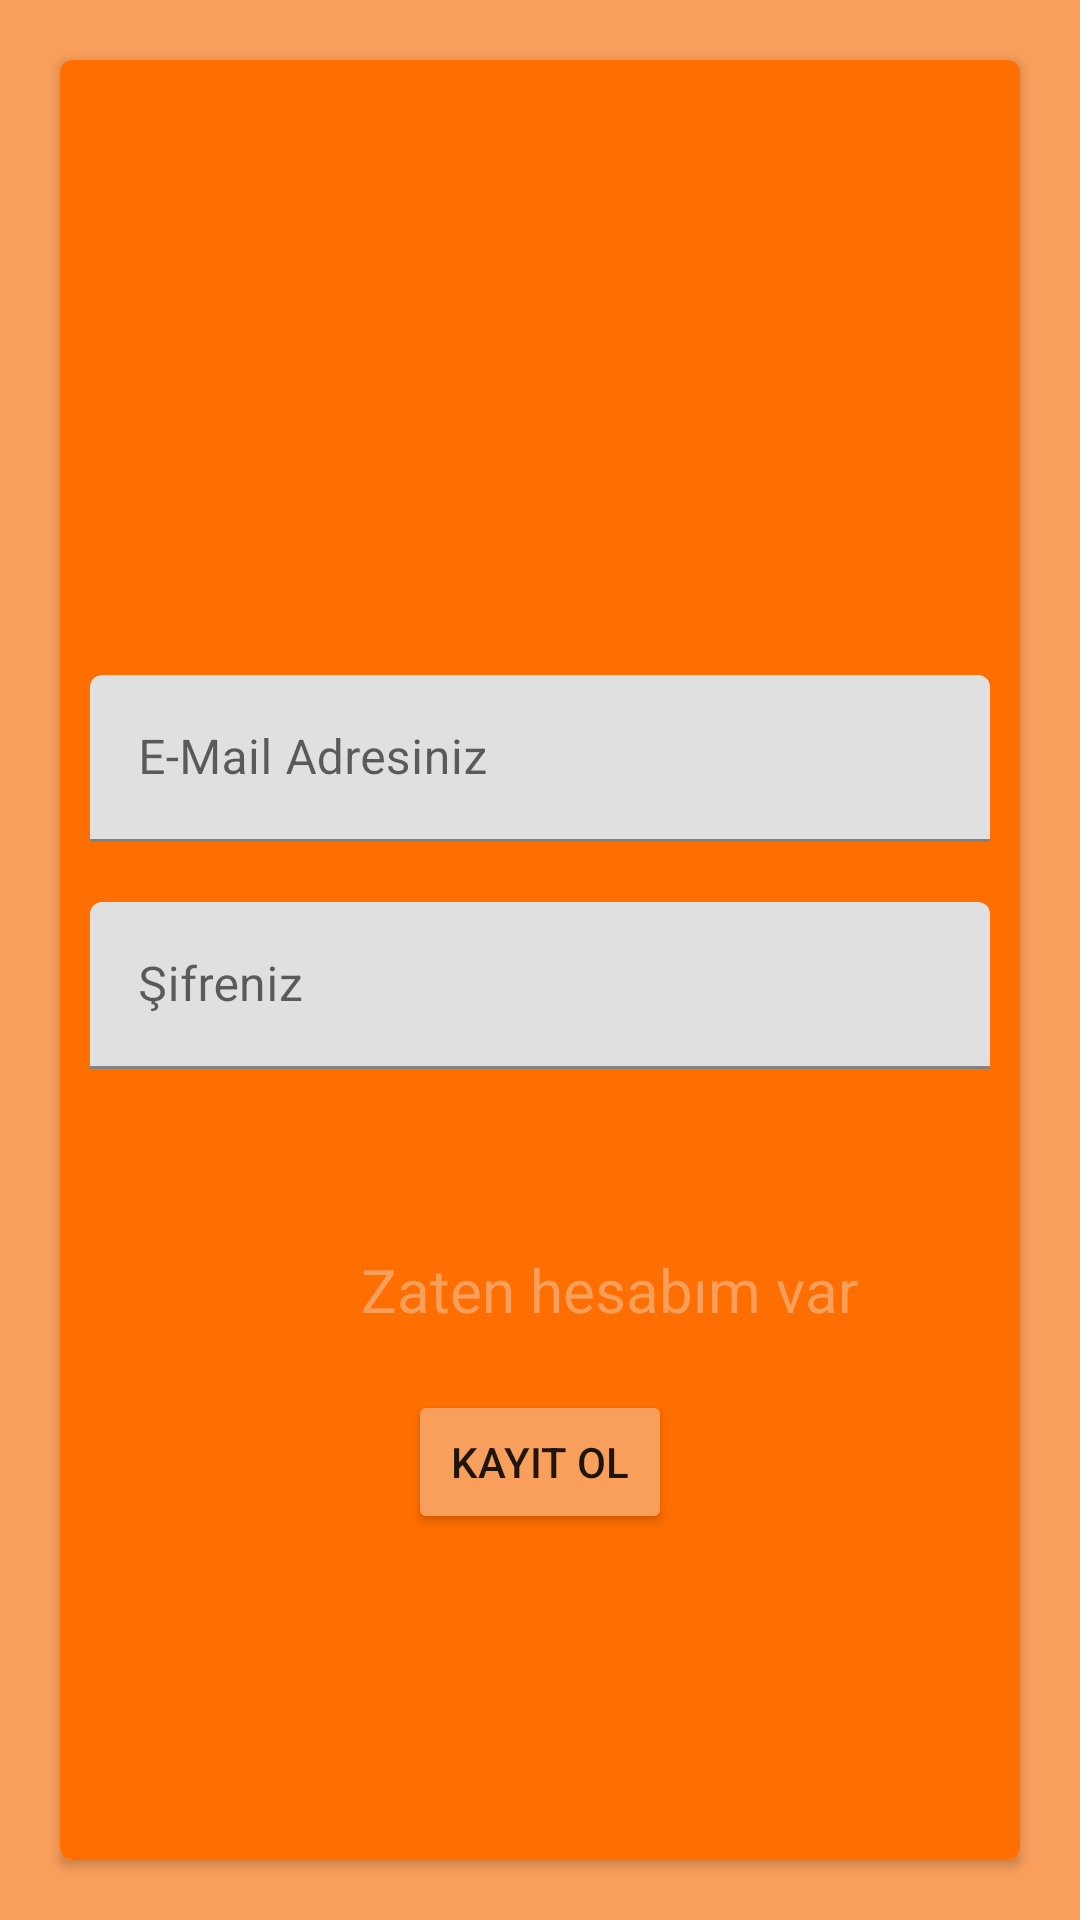

Write the Android layout XML for this screen, with the resource values it uses.
<!-- AndroidManifest.xml: application theme Theme.Sohbetapp -->
<!-- res/layout/activity_kayitol.xml -->
<?xml version="1.0" encoding="utf-8"?>
<LinearLayout xmlns:android="http://schemas.android.com/apk/res/android"
    xmlns:app="http://schemas.android.com/apk/res-auto"
    xmlns:tools="http://schemas.android.com/tools"
    xmlns:card_view="http://schemas.android.com/apk/res-auto"
    android:layout_width="match_parent"
    android:layout_height="match_parent"
    android:background="#F89F5B"
    android:orientation="vertical"
    tools:context=".kayitol">
    
    <androidx.cardview.widget.CardView
        xmlns:card_view="http://schemas.android.com/apk/res-auto"
        android:id="@+id/card_view"
        android:layout_width="match_parent"
        android:layout_height="match_parent"
        android:layout_gravity="center"
        android:layout_margin="20dp"
        android:outlineSpotShadowColor="@color/black"
        card_view:cardCornerRadius="4dp"


        >


        <LinearLayout
            android:layout_width="match_parent"
            android:layout_height="match_parent"
            android:orientation="vertical"
            android:background="#Ff6e00"

            >
            <ImageView
                android:layout_width="312dp"
                android:layout_height="95dp"
                android:background="@drawable/logo"
                android:layout_gravity="center"
                android:layout_margin="50dp"
                ></ImageView>

            <com.google.android.material.textfield.TextInputLayout

                android:layout_width="match_parent"
                android:layout_height="wrap_content"
                android:layout_margin="10dp"
                android:hint="E-Mail Adresiniz"
                >

                <com.google.android.material.textfield.TextInputEditText
                    android:id="@+id/email"
                    android:layout_width="match_parent"
                    android:layout_height="wrap_content" />

            </com.google.android.material.textfield.TextInputLayout>

            <com.google.android.material.textfield.TextInputLayout

                android:layout_width="match_parent"
                android:layout_height="wrap_content"
                android:layout_margin="10dp"

                android:hint="Şifreniz">

                <com.google.android.material.textfield.TextInputEditText
                    android:id="@+id/sifre"
                    android:layout_width="match_parent"
                    android:layout_height="wrap_content"
                    android:password="true" />

            </com.google.android.material.textfield.TextInputLayout>

            <TextView
                android:layout_width="match_parent"
                android:layout_height="wrap_content"
                android:layout_marginTop="50dp"
                android:textSize="20dp"
                android:textColor="#F89F5B"
                android:text="Zaten hesabım var"
                android:layout_gravity="center_horizontal"
                android:layout_marginLeft="67dp"
                android:id="@+id/hesabimVar"
                ></TextView>
            <Button
                android:id="@+id/buton"
                android:layout_width="wrap_content"
                android:layout_height="wrap_content"
                android:text="Kayıt Ol"
                android:layout_gravity="center"
                android:layout_margin="20dp"
                android:backgroundTint="#F89F5B"
                />


        </LinearLayout>
    </androidx.cardview.widget.CardView>

</LinearLayout>
<!-- resources referenced by this layout -->
<resources>
  <style name="Theme.Sohbetapp" parent="Theme.MaterialComponents.DayNight.NoActionBar">
          
          <item name="colorPrimary">@color/purple_500</item>
          <item name="colorPrimaryVariant">@color/purple_700</item>
          <item name="colorOnPrimary">@color/white</item>
          
          <item name="colorSecondary">@color/teal_200</item>
          <item name="colorSecondaryVariant">@color/teal_700</item>
          <item name="colorOnSecondary">@color/black</item>
          
          <item name="android:statusBarColor" tools:targetApi="l">?attr/colorPrimaryVariant</item>
          
      </style>
  <!-- not gathered from this repository: default colours our renderer supplied (Android Studio template values) -->
  <color name="purple_500">#FF6200EE</color>
  <color name="purple_700">#FF3700B3</color>
  <color name="teal_200">#FF03DAC5</color>
  <color name="teal_700">#FF018786</color>
  <color name="black">#FF000000</color>
  <color name="white">#FFFFFFFF</color>
</resources>
